Run: headless pygame with SDL's dummy video driver; simulated clock (each Clock.tick advances the game by its frame time, no real sleeping); random seed 0; keys injected as events and as key.get_pressed() state; no mouse input.
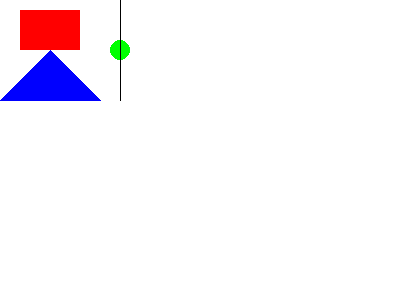
Frame 1 of 4 · flips 1–60 · no input
Frame 2 of 4 · flips 61–180 · tapped SPACE, RETURN · held RIGHT (→), D · screen unchanged from frame 1, image omitted
Frame 3 of 4 · flips 181–300 · held DOWN (↓), S · screen unchanged from frame 2, image omitted
Frame 4 of 4 · flips 301–420 · held LEFT (←), A, UP (↑), W · screen unchanged from frame 3, image omitted

The pygame program that drew these frames:

import pygame
from pygame.locals import*
import sys
pygame.init()
SURFACE=pygame.display.set_mode((400,300))
CLOCK=pygame.time.Clock()

BLACK=(0,0,0)
WHITE=(255,255,255)
RED=(255,0,0)
GREEN=(0,255,0)
BLUE=(0,0,255)

while True:
    for event in pygame.event.get():
        if event.type==QUIT:
            pygame.quit()
            sys.exit()
    SURFACE.fill(WHITE)

    rec=Rect(20,10,60,40)

    pygame.draw.rect(SURFACE,RED,rec)

    pygame.draw.circle(SURFACE,GREEN,(120,50),10)

    pygame.draw.polygon(SURFACE,BLUE,[[50,50],[0,100],[100,100]])

    pygame.draw.line(SURFACE,BLACK,[120,0],[120,100])
    pygame.display.update()
    CLOCK.tick(1)
